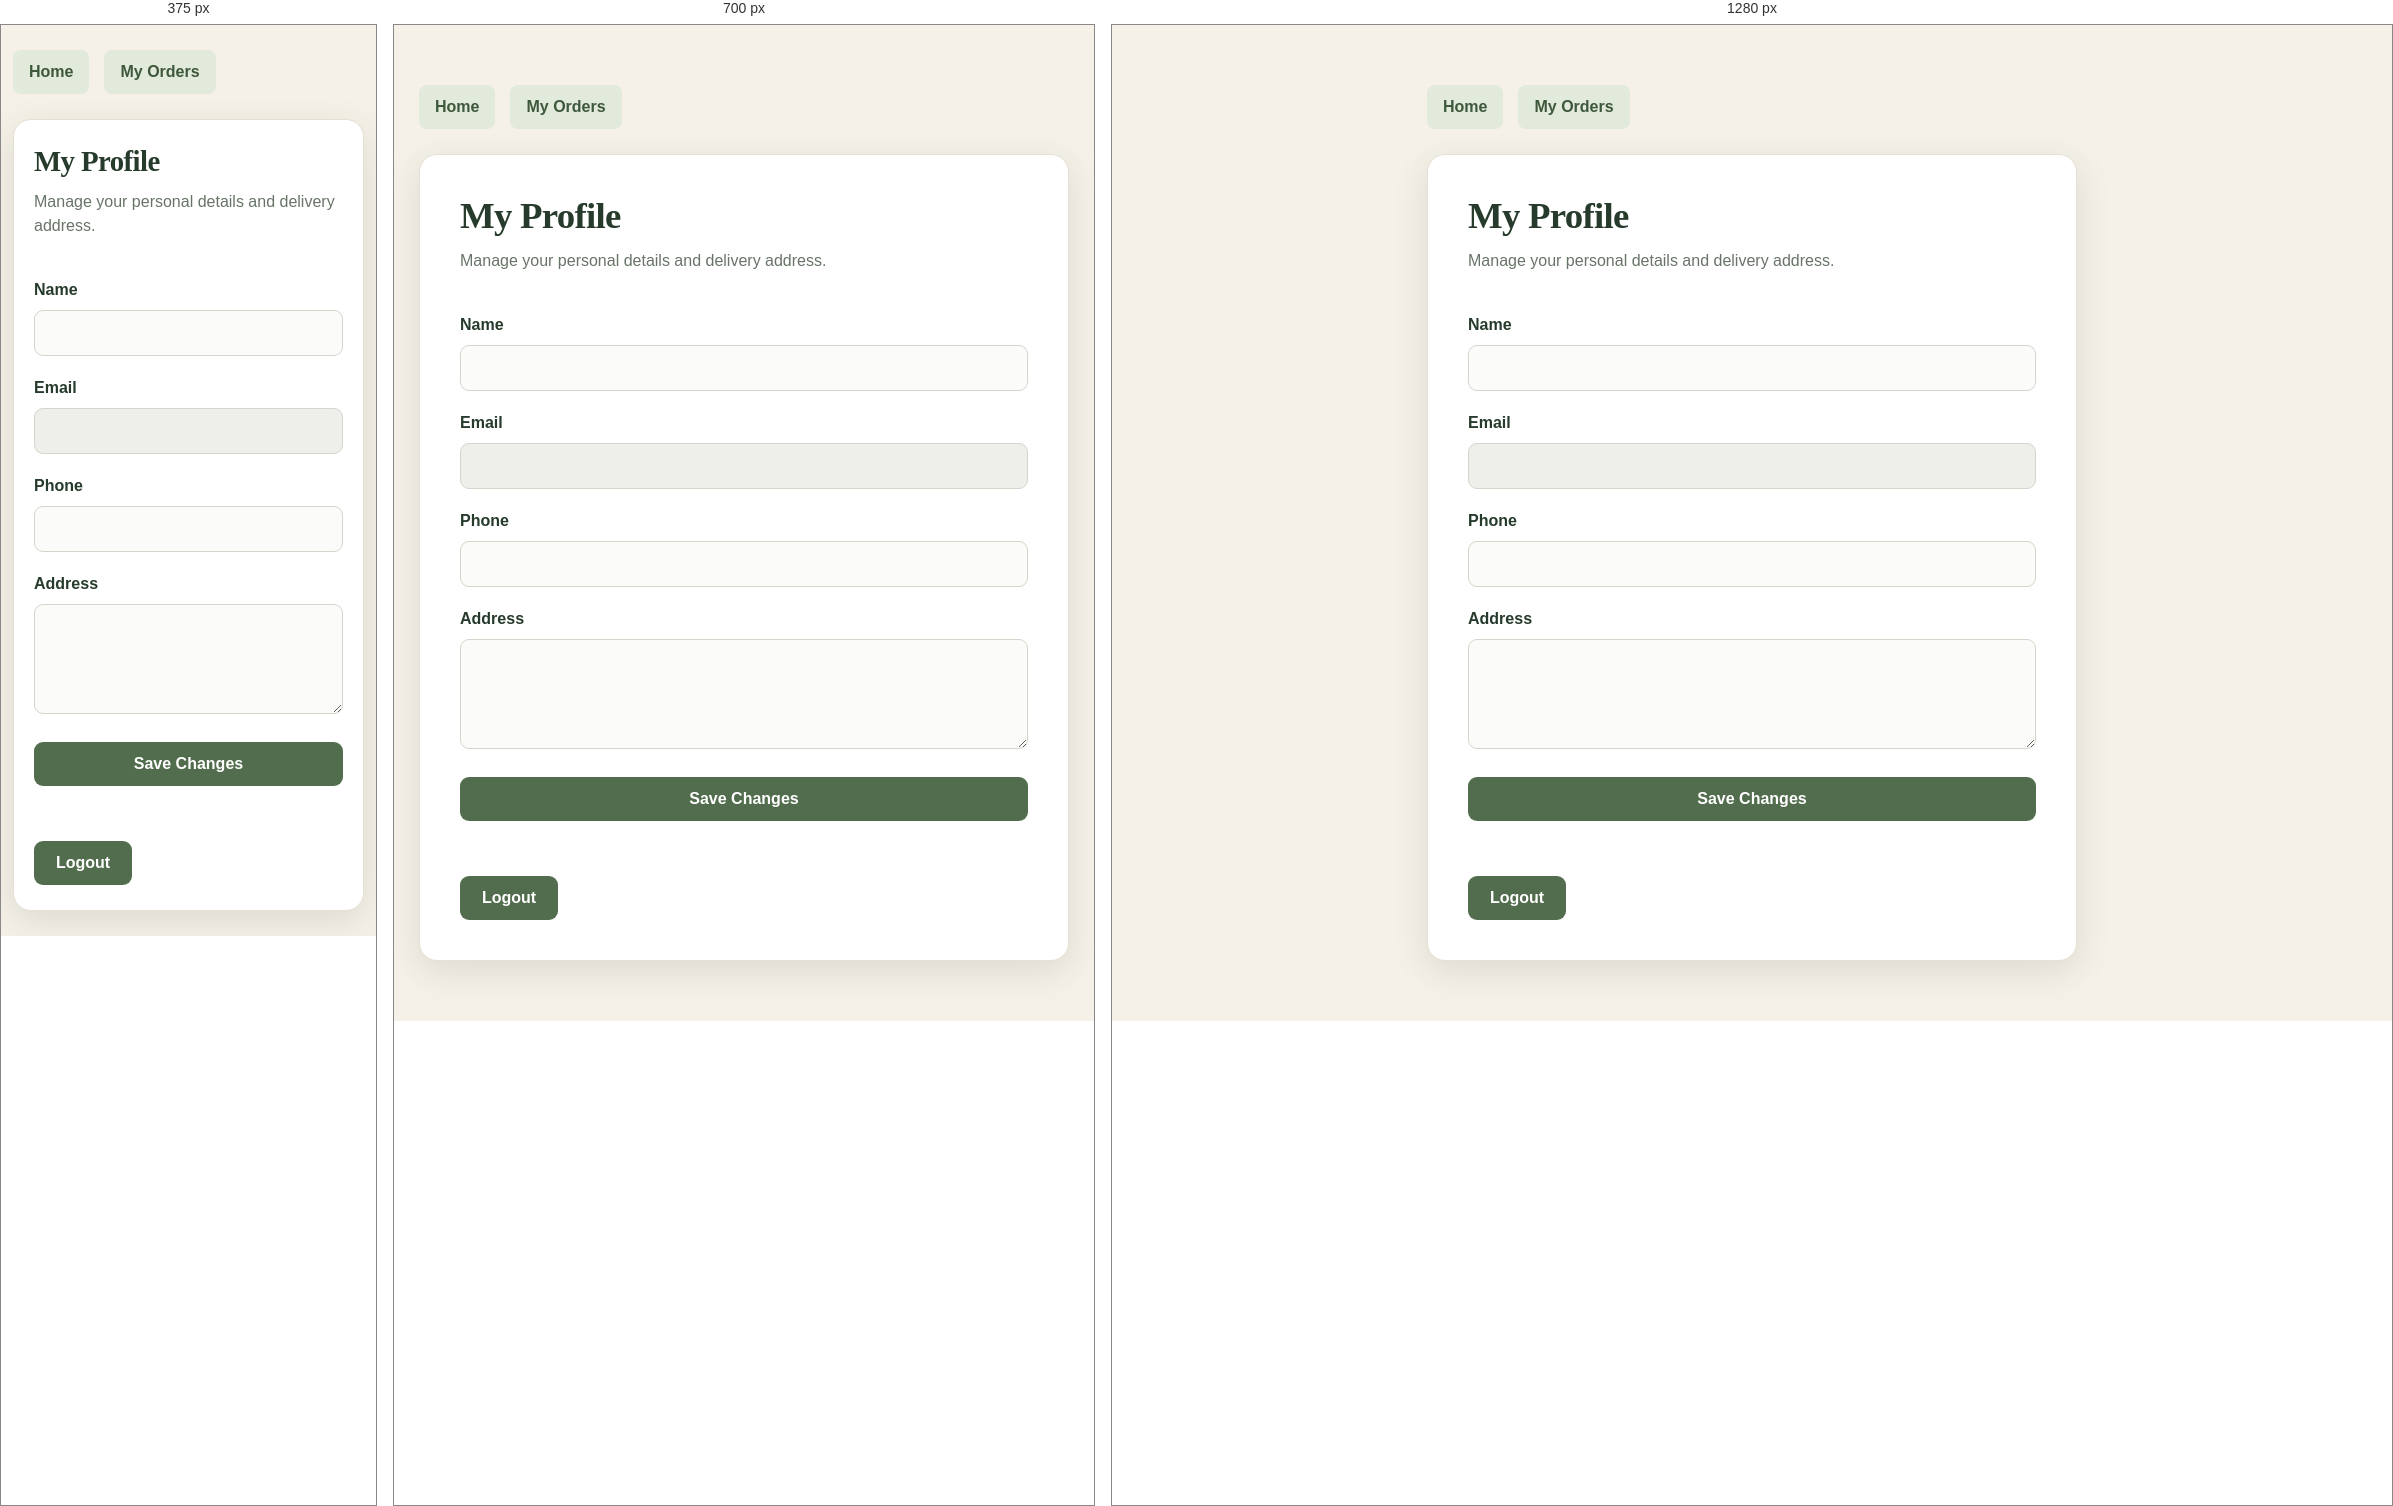
Rendered at 375 px, 700 px and 1280 px, left to right.

<!-- file: profile.html -->
<!doctype html>
<html lang="en">
  <head>
    <meta charset="UTF-8" />
    <meta name="viewport" content="width=device-width, initial-scale=1.0" />
    <title>My Profile</title>
    <link rel="stylesheet" href="css/style.css" />
  </head>
  <body>
    <main class="account-page">
      <div class="account-container">
        <div class="account-navigation">
          <a href="index.html">Home</a>
          <a href="orders.html">My Orders</a>
        </div>

        <div class="account-card">
          <h1>My Profile</h1>
          <p>Manage your personal details and delivery address.</p>

          <form id="profileForm" class="account-form">
            <label for="name">Name</label>
            <input type="text" id="name" required />

            <label for="email">Email</label>
            <input type="email" id="email" readonly />

            <label for="phone">Phone</label>
            <input type="text" id="phone" />

            <label for="address">Address</label>
            <textarea id="address"></textarea>

            <button type="submit">Save Changes</button>

            <p id="profileMessage"></p>
          </form>

          <button id="logoutButton">Logout</button>
        </div>
      </div>
    </main>

    <script src="js/profile.js"></script>
  </body>
</html>


/* @media block from css/style.css */
@media (max-width: 800px) {
  .hero,
  .grid-3,
  .shop-grid,
  .admin-layout {
    grid-template-columns: 1fr;
  }

  .admin-item {
    grid-template-columns: 72px 1fr;
  }
}

/* @media block from css/style.css */
@media (max-width: 600px) {
  .auth-page,
  .account-page {
    padding: 25px 12px;
  }

  .auth-card,
  .account-card,
  .orders-card {
    padding: 25px 20px;
  }

  .auth-card h1,
  .account-card h1 {
    font-size: 1.8rem;
  }

  .orders-table {
    font-size: 0.9rem;
  }
}